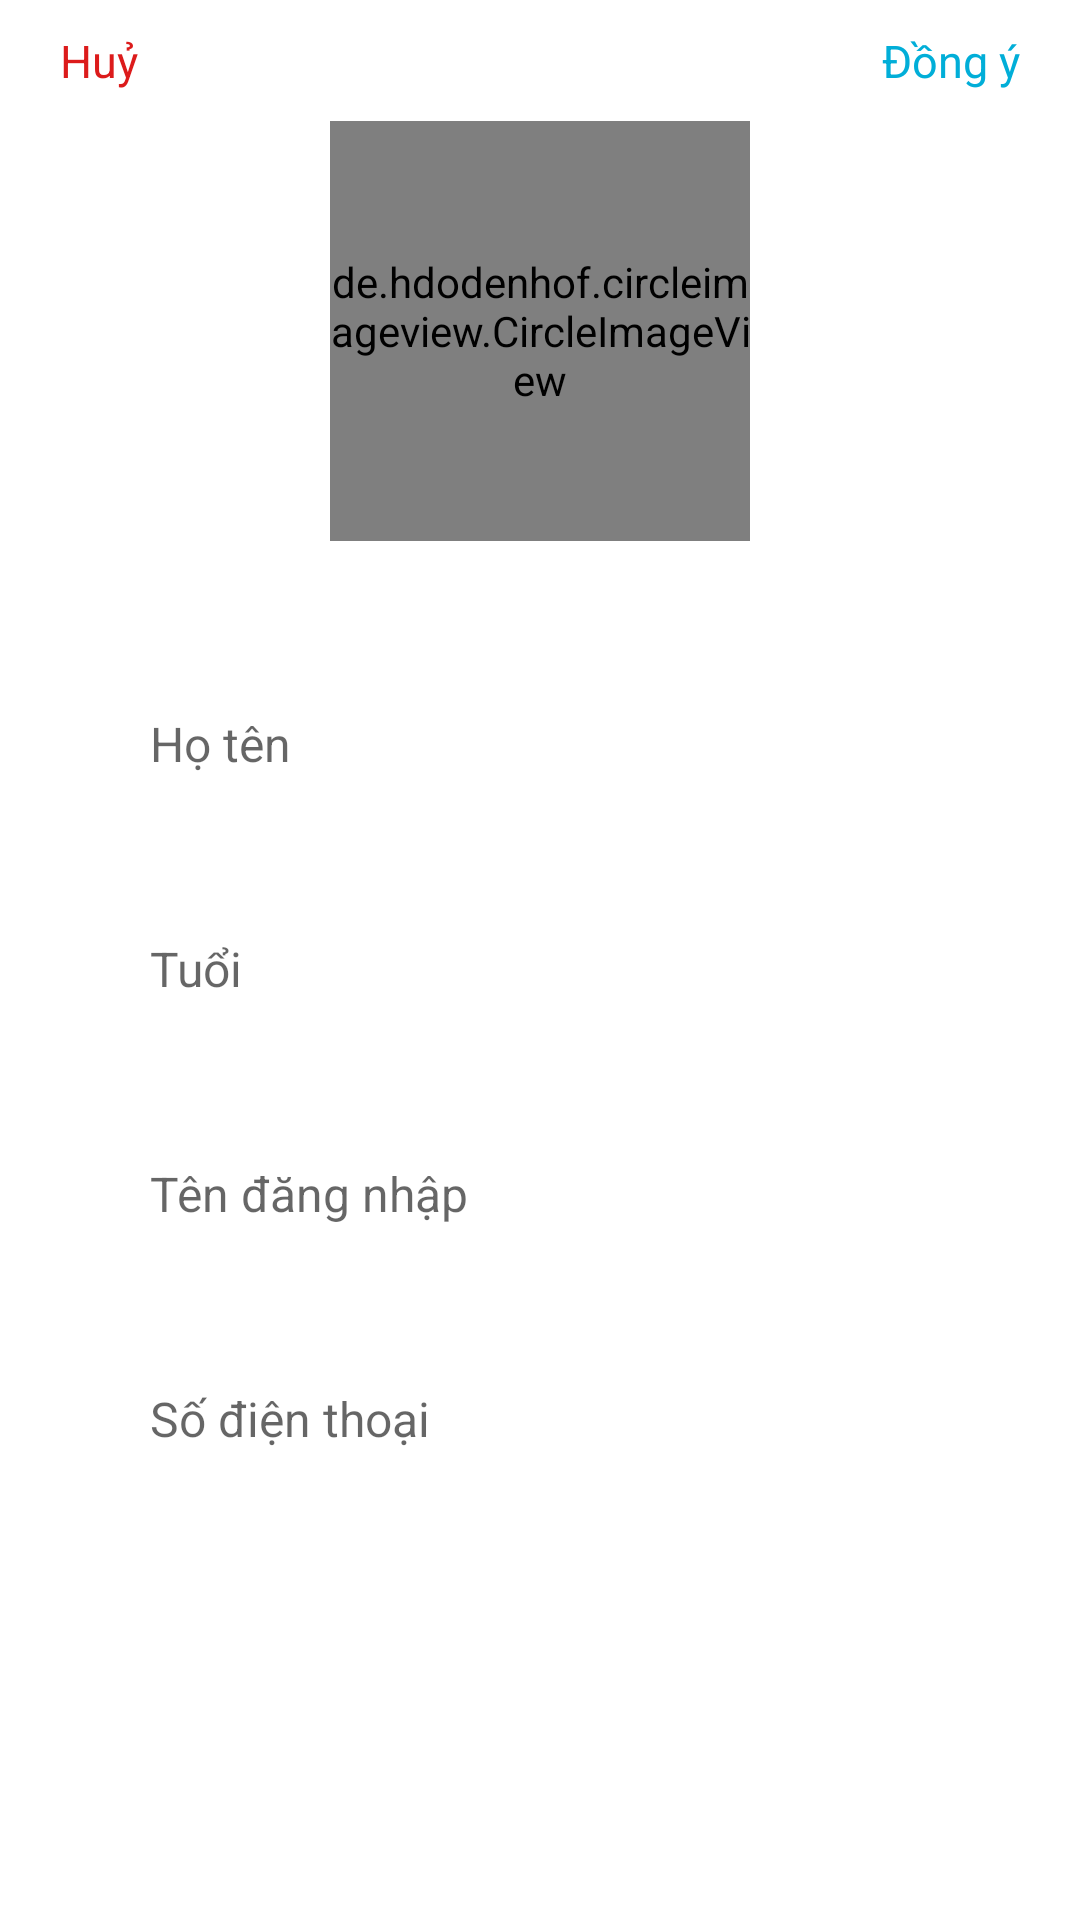

Android layout source for this screen:
<!-- AndroidManifest.xml: application theme Base.Theme.LoverApplication -->
<!-- res/layout/layout_update_info_user.xml -->
<?xml version="1.0" encoding="utf-8"?>
<LinearLayout xmlns:android="http://schemas.android.com/apk/res/android"
    xmlns:tools="http://schemas.android.com/tools"
    android:layout_width="match_parent"
    android:layout_height="match_parent"
    android:background="@color/white"
    android:orientation="vertical"
    android:padding="10dp"
    tools:context=".Activity.DetailLoverActivity">

    <LinearLayout
        android:layout_width="match_parent"
        android:layout_height="wrap_content"
        android:orientation="horizontal">

        <TextView
            android:id="@+id/btnCancelUpdate_user"
            android:layout_width="150dp"
            android:layout_height="wrap_content"
            android:layout_marginStart="10dp"
            android:text="Huỷ"
            android:textColor="#DC1B1B"
            android:textSize="15dp" />


        <TextView
            android:id="@+id/btnUpdateInfoUser"
            android:layout_width="match_parent"
            android:layout_height="wrap_content"
            android:layout_marginEnd="10dp"
            android:gravity="right"
            android:text="Đồng ý"
            android:textColor="@color/primary"
            android:textSize="15dp" />

    </LinearLayout>

    <ScrollView
        android:layout_width="match_parent"
        android:layout_height="match_parent">

        <LinearLayout
            android:layout_width="match_parent"
            android:layout_height="match_parent"
            android:orientation="vertical">

            <de.hdodenhof.circleimageview.CircleImageView
                android:id="@+id/img_avt_detail_upd_user"
                android:layout_width="140dp"
                android:layout_height="140dp"
                android:layout_gravity="center"
                android:layout_marginTop="10dp" />

            <EditText
                android:id="@+id/edt_fullname_detail_upd_user"
                android:layout_width="match_parent"
                android:layout_height="55dp"
                android:layout_marginStart="20dp"
                android:layout_marginTop="40dp"
                android:layout_marginEnd="20dp"
                android:background="@drawable/round_back_dark_blue"
                android:hint="Họ tên"
                android:inputType="text"
                android:maxLines="1"
                android:paddingStart="20dp"
                android:paddingEnd="20dp"
                android:textSize="16dp" />


            <RelativeLayout
                android:layout_width="match_parent"
                android:layout_height="55dp"
                android:layout_marginStart="20dp"
                android:layout_marginTop="20dp"
                android:layout_marginEnd="20dp"
                android:background="@drawable/round_back_dark_blue">

                <EditText
                    android:id="@+id/edt_date_detail_upd_user"
                    android:layout_width="match_parent"
                    android:layout_height="55dp"
                    android:background="@drawable/round_back_dark_blue"
                    android:hint="Tuổi"
                    android:inputType="number"
                    android:maxLines="1"
                    android:paddingStart="20dp"
                    android:paddingEnd="20dp"
                    android:textSize="16dp" />

                <ImageView
                    android:id="@+id/icon_date_user"
                    android:layout_width="40dp"
                    android:layout_height="40dp"
                    android:layout_alignParentEnd="true"
                    android:layout_centerVertical="true"
                    android:layout_marginEnd="20dp"
                    android:adjustViewBounds="true"
                    android:padding="10dp"
                    android:src="@drawable/ic_date" />
            </RelativeLayout>


            <EditText
                android:id="@+id/edt_username_detail_upd_user"
                android:layout_width="match_parent"
                android:layout_height="55dp"
                android:layout_marginStart="20dp"
                android:layout_marginTop="20dp"
                android:layout_marginEnd="20dp"
                android:background="@drawable/round_back_dark_blue"
                android:editable="false"
                android:hint="Tên đăng nhập"
                android:inputType="number"
                android:maxLines="1"
                android:paddingStart="20dp"
                android:paddingEnd="20dp"
                android:textSize="16dp" />

            <EditText
                android:id="@+id/edt_phone_detail_upd_user"
                android:layout_width="match_parent"
                android:layout_height="55dp"
                android:layout_marginStart="20dp"
                android:layout_marginTop="20dp"
                android:layout_marginEnd="20dp"
                android:background="@drawable/round_back_dark_blue"
                android:editable="false"
                android:hint="Số điện thoại"
                android:inputType="phone"
                android:maxLines="1"
                android:paddingStart="20dp"
                android:paddingEnd="20dp"
                android:textSize="16dp" />

        </LinearLayout>
    </ScrollView>


</LinearLayout>
<!-- resources referenced by this layout -->
<resources>
  <color name="primary">#01AED8</color>
  <color name="white">#FFFFFFFF</color>
  <style name="Base.Theme.LoverApplication" parent="Theme.MaterialComponents.DayNight.DarkActionBar.Bridge">
  
      </style>
</resources>
